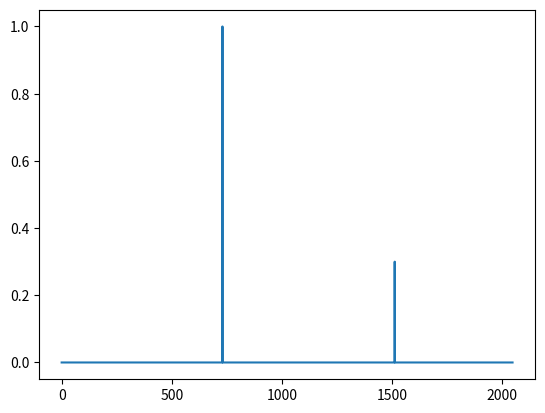

Recreate this plot in Python. (Note: this script raises an exception after producing the figure.)

# In[1]:

from __future__ import division
import numpy as np
import matplotlib.pyplot as pt


# In[3]:

n = 2048

spikes = np.zeros(n)
spikes[730] = 1
spikes[1512] = 0.3
pt.plot(spikes)


# Out[3]:

#     [<matplotlib.lines.Line2D at 0x36682d0>]

# image file:

# In[5]:

pattern = np.zeros_like(spikes)
pattern[n/2-100:n/2+100] = np.sin(np.linspace(-pi, pi, 200))


# Out[5]:

#     -c:2: DeprecationWarning: using a non-integer number instead of an integer will result in an error in the future
# 

# In[9]:

pt.plot(np.convolve(pattern, spikes))


# Out[9]:

#     [<matplotlib.lines.Line2D at 0x3f72910>]

# image file:

# # Now with the FFT

# In[8]:

spikes_hat = np.fft.ifft(spikes)
pattern_hat = np.fft.ifft(pattern)

convolved = np.fft.fft(spikes_hat * pattern_hat)
pt.plot(convolved.real)


# Out[8]:

#     [<matplotlib.lines.Line2D at 0x3ec34d0>]

# image file:

# In[8]:



